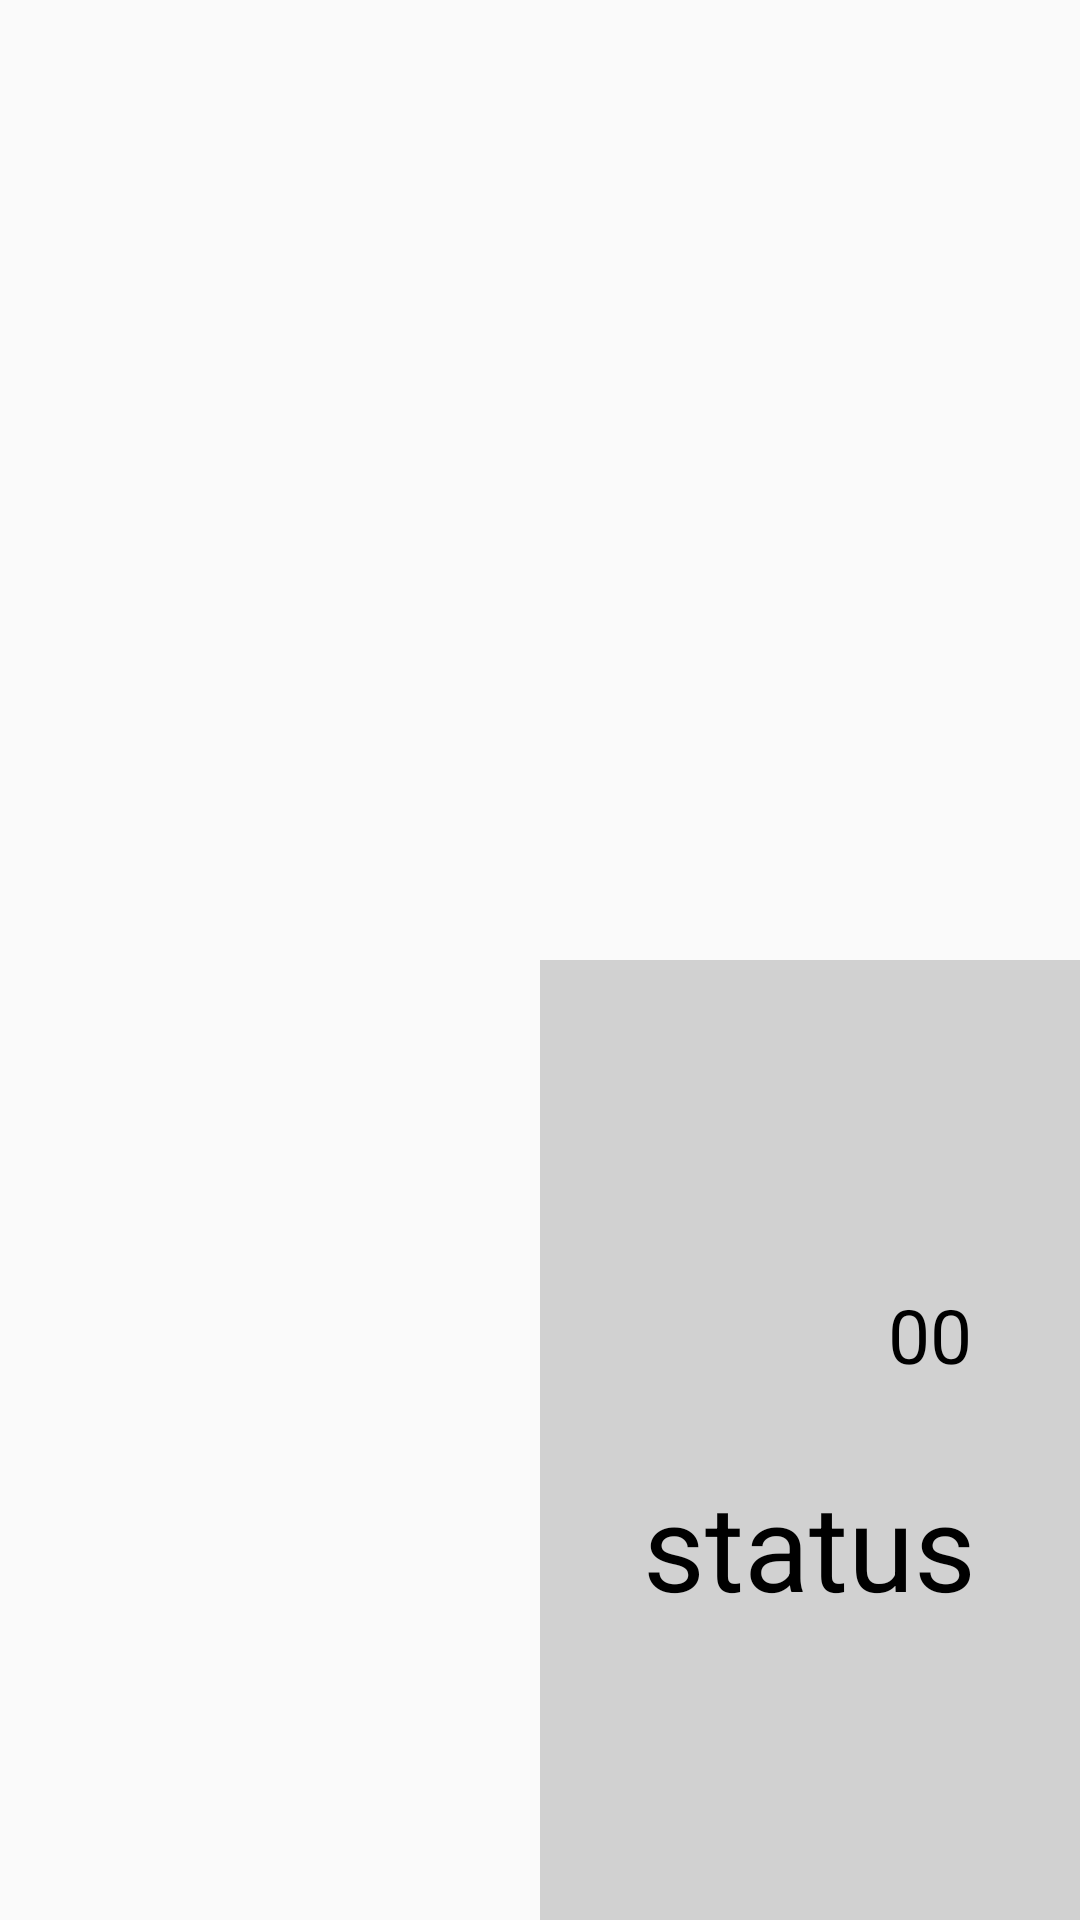

This screen was rendered from an Android layout file. Write that file and the resources it references.
<!-- AndroidManifest.xml: application theme Theme.AppCompat.Light.NoActionBar -->
<!-- res/layout/activity_video_record.xml -->
<RelativeLayout xmlns:android="http://schemas.android.com/apk/res/android"
    xmlns:tools="http://schemas.android.com/tools"
    android:layout_width="match_parent"
    android:layout_height="match_parent"
    tools:context="com.askey.thermal.VideoRecordActivity"
    tools:ignore="Autofill,ButtonStyle,ContentDescription,HardcodedText,NestedWeights,RtlHardcoded,UselessParent,SpUsage">

    <LinearLayout
        android:layout_width="match_parent"
        android:layout_height="match_parent"
        android:orientation="vertical">

        <RelativeLayout
            android:layout_width="match_parent"
            android:layout_height="match_parent"
            android:layout_weight="1">

            <TableRow
                android:layout_width="match_parent"
                android:layout_height="match_parent">

                <TextureView
                    android:id="@+id/surfaceView1"
                    android:layout_width="match_parent"
                    android:layout_height="match_parent"
                    android:layout_weight="1" />

                <TextureView
                    android:id="@+id/surfaceView2"
                    android:layout_width="match_parent"
                    android:layout_height="match_parent"
                    android:layout_weight="1" />
            </TableRow>
        </RelativeLayout>

        <TableRow
            android:layout_width="match_parent"
            android:layout_height="match_parent"
            android:layout_weight="1">

            <TextureView
                android:id="@+id/surfaceView0"
                android:layout_width="match_parent"
                android:layout_height="match_parent"
                android:layout_weight="1" />

            <LinearLayout
                android:layout_width="match_parent"
                android:layout_height="match_parent"
                android:layout_weight="1"
                android:background="@color/gray_light"
                android:gravity="center"
                android:orientation="vertical">

                <TableRow
                    android:layout_width="match_parent"
                    android:layout_height="70dp"
                    android:gravity="center">

                    <RelativeLayout
                        android:layout_width="wrap_content"
                        android:layout_height="wrap_content"
                        android:layout_marginRight="10dp"
                        android:gravity="center">

                        <ImageButton
                            android:id="@+id/cancel"
                            android:layout_width="60dp"
                            android:layout_height="60dp"
                            android:background="@color/gone"
                            android:scaleType="centerCrop"
                            android:src="@drawable/ic_cancel"
                            android:tint="@color/orange" />
                    </RelativeLayout>

                    <RelativeLayout
                        android:layout_width="wrap_content"
                        android:layout_height="wrap_content"
                        android:layout_marginLeft="10dp"
                        android:gravity="center">

                        <ImageButton
                            android:id="@+id/record"
                            android:layout_width="70dp"
                            android:layout_height="70dp"
                            android:background="@color/gone"
                            android:scaleType="centerCrop"
                            android:src="@drawable/ic_record"
                            android:tint="@color/orange" />

                        <RelativeLayout
                            android:layout_width="70dp"
                            android:layout_height="70dp"
                            android:gravity="center">

                            <TextView
                                android:id="@+id/record_timer"
                                android:layout_width="wrap_content"
                                android:layout_height="wrap_content"
                                android:text="00"
                                android:textColor="@color/black"
                                android:textSize="25dp" />
                        </RelativeLayout>
                    </RelativeLayout>

                </TableRow>

                <RelativeLayout
                    android:layout_width="200dp"
                    android:layout_height="70dp"
                    android:gravity="center">

                    <TextView
                        android:id="@+id/record_status"
                        android:layout_width="wrap_content"
                        android:layout_height="wrap_content"
                        android:text="status"
                        android:textColor="@color/black"
                        android:textSize="40dp" />
                </RelativeLayout>
            </LinearLayout>
        </TableRow>
    </LinearLayout>
</RelativeLayout>
<!-- resources referenced by this layout -->
<resources>
  <color name="black">#000000</color>
  <color name="gone">#00000000</color>
  <color name="gray_light">#D1D1D1</color>
  <color name="orange">#FF6C3F</color>
</resources>
